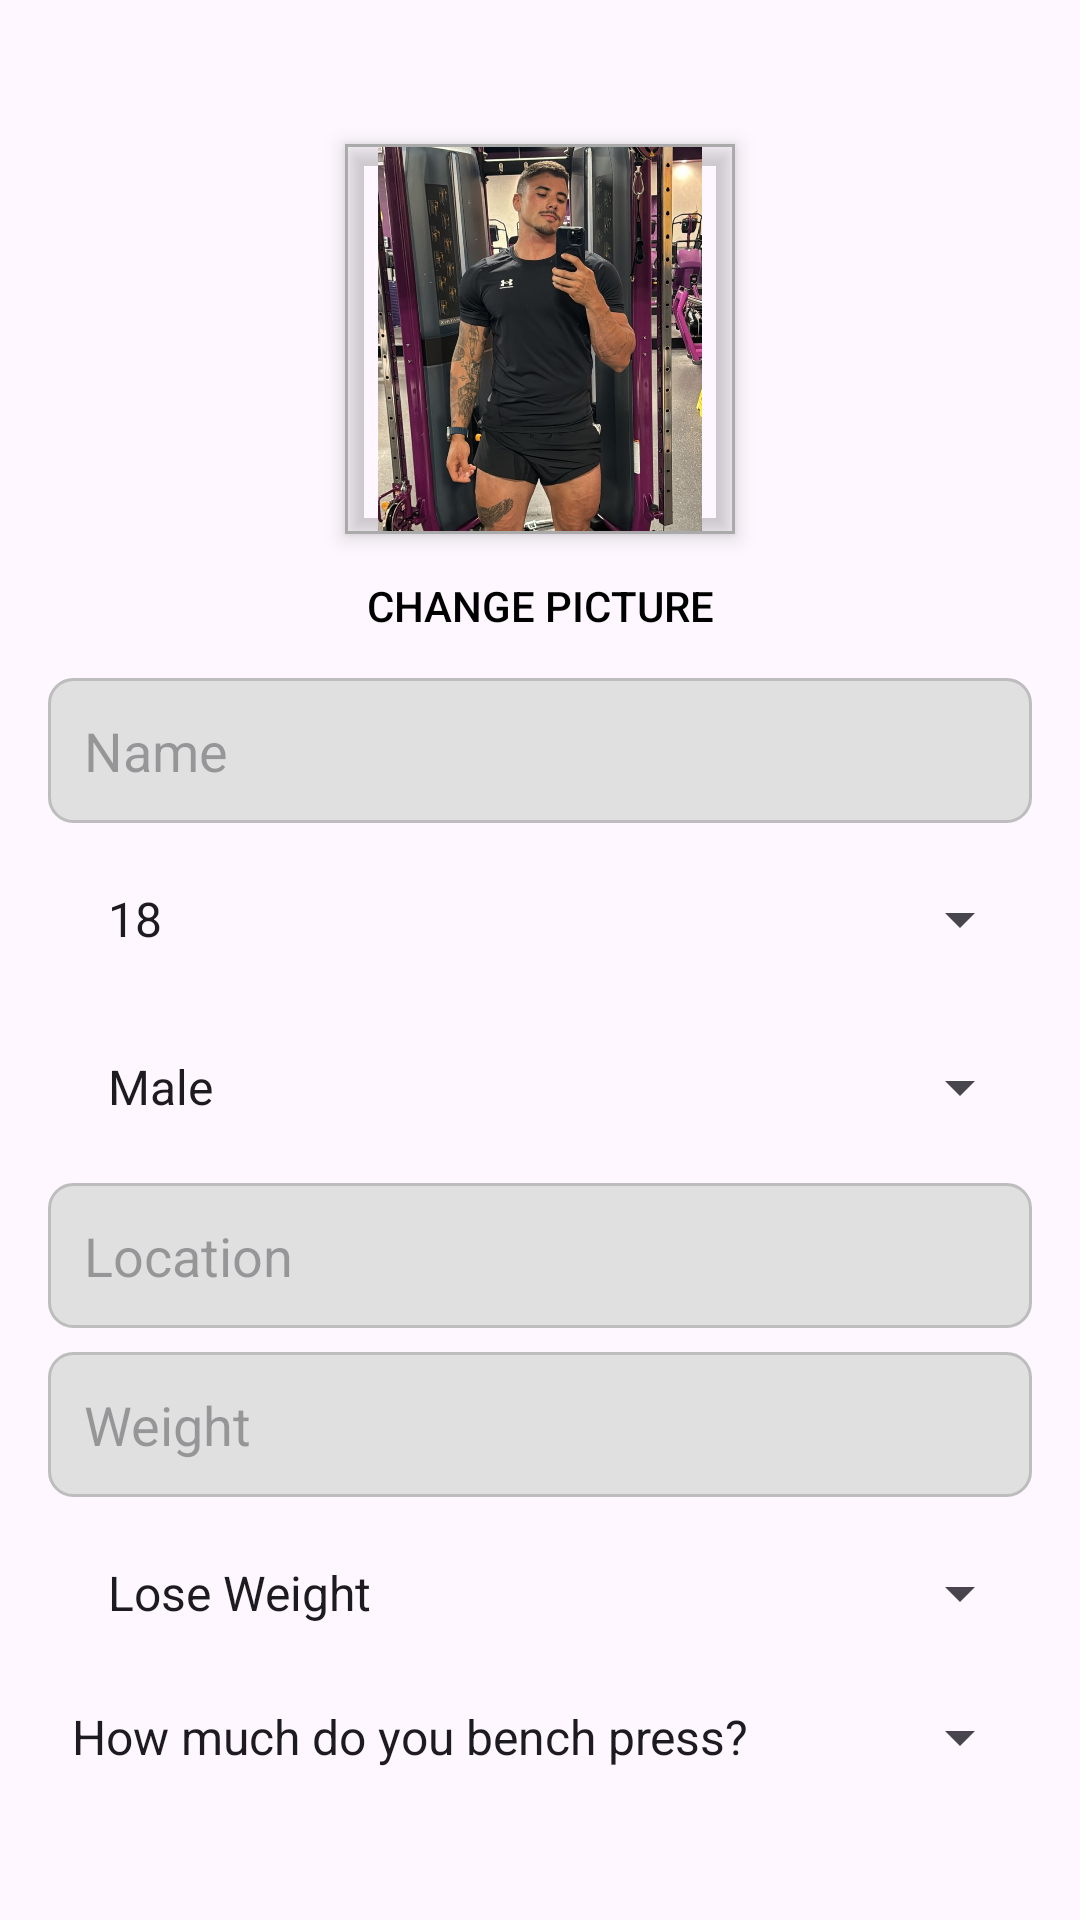

Layout XML and referenced resources for this Android screen:
<!-- AndroidManifest.xml: application theme Theme.Powermatch -->
<!-- res/layout/fragment_profile.xml -->
<androidx.constraintlayout.widget.ConstraintLayout
    xmlns:android="http://schemas.android.com/apk/res/android"
    xmlns:app="http://schemas.android.com/apk/res-auto"
    xmlns:tools="http://schemas.android.com/tools"
    android:layout_width="match_parent"
    android:layout_height="match_parent"
    tools:context=".ProfileFragment"
    android:padding="16dp">

    <androidx.core.widget.NestedScrollView
        android:id="@+id/nestedScrollView"
        android:layout_width="match_parent"
        android:layout_height="match_parent"
        android:fillViewport="true"
        android:overScrollMode="always">


        <androidx.constraintlayout.widget.ConstraintLayout
            android:layout_width="match_parent"
            android:layout_height="wrap_content">


            <com.google.android.material.imageview.ShapeableImageView
                android:id="@+id/profileImageView"
                android:layout_width="130dp"
                android:layout_height="130dp"
                android:layout_marginTop="32dp"
                android:contentDescription="Profile Image"
                android:elevation="4dp"
                android:src="@drawable/ic_profile_image"
                app:layout_constraintEnd_toEndOf="parent"
                app:layout_constraintHorizontal_bias="0.5"
                app:layout_constraintStart_toStartOf="parent"
                app:layout_constraintTop_toTopOf="parent"
                app:shapeAppearanceOverlay="@style/CircularImageView"
                app:strokeColor="@android:color/darker_gray"
                app:strokeWidth="2dp" />

            <Button
                android:id="@+id/editProfileImageButton"
                android:layout_width="wrap_content"
                android:layout_height="wrap_content"
                android:background="?attr/selectableItemBackground"
                android:text="Change Picture"
                android:textColor="@android:color/black"
                app:layout_constraintEnd_toEndOf="parent"
                app:layout_constraintStart_toStartOf="parent"
                app:layout_constraintTop_toBottomOf="@+id/profileImageView" />


            <com.google.android.material.textfield.TextInputEditText
                android:id="@+id/nameEditText"
                android:layout_width="0dp"
                android:layout_height="wrap_content"
                android:background="@drawable/custom_edittext_bg"
                android:hint="Name"
                android:padding="12dp"
                app:layout_constraintEnd_toEndOf="parent"
                app:layout_constraintStart_toStartOf="parent"
                app:layout_constraintTop_toBottomOf="@+id/editProfileImageButton" />


            <Spinner
                android:id="@+id/ageSpinner"
                android:layout_width="0dp"
                android:layout_height="wrap_content"
                android:layout_marginTop="8dp"
                android:entries="@array/age_options"
                android:minHeight="48dp"
                android:padding="12dp"
                app:layout_constraintEnd_toEndOf="parent"
                app:layout_constraintStart_toStartOf="parent"
                app:layout_constraintTop_toBottomOf="@id/nameEditText" />


            <Spinner
                android:id="@+id/genderSpinner"
                android:layout_width="0dp"
                android:layout_height="wrap_content"
                android:layout_marginTop="8dp"
                android:entries="@array/gender_options"
                android:minHeight="48dp"
                android:padding="12dp"
                app:layout_constraintEnd_toEndOf="parent"
                app:layout_constraintStart_toStartOf="parent"
                app:layout_constraintTop_toBottomOf="@id/ageSpinner" />


            <com.google.android.material.textfield.TextInputEditText
                android:id="@+id/locationEditText"
                android:layout_width="0dp"
                android:layout_height="wrap_content"
                android:layout_marginTop="8dp"
                android:background="@drawable/custom_edittext_bg"
                android:hint="Location"
                android:padding="12dp"
                app:layout_constraintEnd_toEndOf="parent"
                app:layout_constraintStart_toStartOf="parent"
                app:layout_constraintTop_toBottomOf="@id/genderSpinner" />


            <com.google.android.material.textfield.TextInputEditText
                android:id="@+id/weightEditText"
                android:layout_width="0dp"
                android:layout_height="wrap_content"
                android:layout_marginTop="8dp"
                android:background="@drawable/custom_edittext_bg"
                android:hint="Weight"
                android:padding="12dp"
                app:layout_constraintEnd_toEndOf="parent"
                app:layout_constraintStart_toStartOf="parent"
                app:layout_constraintTop_toBottomOf="@id/locationEditText" />


            <Spinner
                android:id="@+id/fitnessGoalSpinner"
                android:layout_width="0dp"
                android:layout_height="wrap_content"
                android:layout_marginTop="8dp"
                android:entries="@array/fitness_goal_options"
                android:minHeight="48dp"
                android:padding="12dp"
                app:layout_constraintEnd_toEndOf="parent"
                app:layout_constraintStart_toStartOf="parent"
                app:layout_constraintTop_toBottomOf="@id/weightEditText" />

            <Spinner
                android:id="@+id/question1Spinner"
                android:layout_width="0dp"
                android:layout_height="wrap_content"
                android:entries="@array/questions_options"
                android:minHeight="48dp"
                app:layout_constraintEnd_toEndOf="parent"
                app:layout_constraintStart_toStartOf="parent"
                app:layout_constraintTop_toBottomOf="@+id/fitnessGoalSpinner" />

            <com.google.android.material.textfield.TextInputEditText
                android:id="@+id/question1Answer"
                android:layout_width="0dp"
                android:layout_height="wrap_content"
                android:layout_marginTop="8dp"
                android:hint="Your Answer"
                android:padding="12dp"
                app:layout_constraintTop_toBottomOf="@id/question1Spinner"
                app:layout_constraintStart_toStartOf="parent"
                app:layout_constraintEnd_toEndOf="parent" />


            <Spinner
                android:id="@+id/question2Spinner"
                android:layout_width="0dp"
                android:layout_height="wrap_content"
                android:layout_marginTop="12dp"
                android:entries="@array/questions_options"
                android:minHeight="48dp"
                app:layout_constraintEnd_toEndOf="parent"
                app:layout_constraintStart_toStartOf="parent"
                app:layout_constraintTop_toBottomOf="@id/question1Answer" />

            <com.google.android.material.textfield.TextInputEditText
                android:id="@+id/question2Answer"
                android:layout_width="0dp"
                android:layout_height="wrap_content"
                android:layout_marginTop="8dp"
                android:hint="Your Answer"
                android:padding="12dp"
                app:layout_constraintTop_toBottomOf="@id/question2Spinner"
                app:layout_constraintStart_toStartOf="parent"
                app:layout_constraintEnd_toEndOf="parent" />


            <Spinner
                android:id="@+id/question3Spinner"
                android:layout_width="0dp"
                android:layout_height="wrap_content"
                android:layout_marginTop="12dp"
                android:entries="@array/questions_options"
                app:layout_constraintTop_toBottomOf="@id/question2Answer"
                app:layout_constraintStart_toStartOf="parent"
                app:layout_constraintEnd_toEndOf="parent" />

            <com.google.android.material.textfield.TextInputEditText
                android:id="@+id/question3Answer"
                android:layout_width="0dp"
                android:layout_height="wrap_content"
                android:layout_marginTop="8dp"
                android:hint="Your Answer"
                android:padding="12dp"
                app:layout_constraintTop_toBottomOf="@id/question3Spinner"
                app:layout_constraintStart_toStartOf="parent"
                app:layout_constraintEnd_toEndOf="parent" />


            <Spinner
                android:id="@+id/question4Spinner"
                android:layout_width="0dp"
                android:layout_height="wrap_content"
                android:layout_marginTop="12dp"
                android:entries="@array/questions_options"
                app:layout_constraintTop_toBottomOf="@id/question3Answer"
                app:layout_constraintStart_toStartOf="parent"
                app:layout_constraintEnd_toEndOf="parent" />

            <com.google.android.material.textfield.TextInputEditText
                android:id="@+id/question4Answer"
                android:layout_width="0dp"
                android:layout_height="wrap_content"
                android:layout_marginTop="8dp"
                android:hint="Your Answer"
                android:padding="12dp"
                app:layout_constraintTop_toBottomOf="@id/question4Spinner"
                app:layout_constraintStart_toStartOf="parent"
                app:layout_constraintEnd_toEndOf="parent" />


            <Button
                android:id="@+id/saveProfileButton"
                android:layout_width="0dp"
                android:layout_height="wrap_content"
                android:layout_marginTop="16dp"
                android:backgroundTint="@color/primaryColor"
                android:text="Save Profile"
                android:textColor="@android:color/white"
                app:layout_constraintTop_toBottomOf="@id/question4Answer"
                app:layout_constraintStart_toStartOf="parent"
                app:layout_constraintEnd_toEndOf="parent" />
        </androidx.constraintlayout.widget.ConstraintLayout>
    </androidx.core.widget.NestedScrollView>

</androidx.constraintlayout.widget.ConstraintLayout>
<!-- resources referenced by this layout -->
<resources>
  <string-array name="age_options">
          <item>18</item>
          <item>19</item>
          <item>20</item>
          <item>21</item>
          <item>22</item>
          <item>23</item>
          <item>24</item>
          <item>25</item>
          <item>26</item>
          <item>100</item>
      </string-array>
  <string-array name="fitness_goal_options">
          <item>Lose Weight</item>
          <item>Muscle Gain</item>
          <item>Slim Body</item>
          <item>Build Endurance</item>
          <item>Improve Flexibility</item>
      </string-array>
  <string-array name="gender_options">
          <item>Male</item>
          <item>Female</item>
      </string-array>
  <string-array name="questions_options">
          <item>How much do you bench press?</item>
          <item>How often do you work out?</item>
          <item>What’s your main fitness goal?</item>
          <item>Do you follow a specific diet plan?</item>
          <item>How many hours of sleep do you get?</item>
          <item>What is your body type?</item>
          <item>What’s your favorite workout routine?</item>
          <item>Do you prefer working out at a gym or at home?</item>
          <item>What motivates you to stay fit?</item>
          <item>Do you track your progress?</item>
      </string-array>
  <color name="primaryColor">#FF6200EE</color>
  <!-- drawable custom_edittext_bg (drawable) -->
  <shape xmlns:android="http://schemas.android.com/apk/res/android">
      <solid android:color="#E0E0E0" /> 
      <corners android:radius="8dp" /> 
      <stroke android:color="#BDBDBD" android:width="1dp" /> 
  </shape>
  <!-- drawable ic_profile_image: jpg bitmap (drawable, 103224 bytes) -->
  <style name="Theme.Powermatch" parent="Base.Theme.Powermatch" />
  <style name="Base.Theme.Powermatch" parent="Theme.Material3.DayNight.NoActionBar">
          
          
      </style>
</resources>
